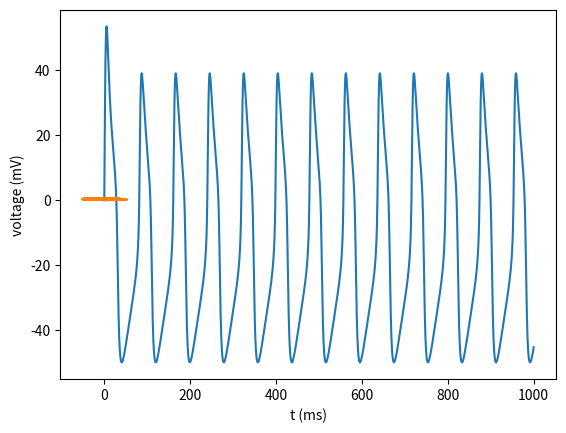

This chart was generated by the following Python code:
import numpy as np
from matplotlib import pyplot as plt

I = 110
C = 20
gL = 2
gCa = 4.4
gK = 8
vL = -60
vCa = 130
vK = -84
v1 = -1.2
v2 = 18
v3 = 2
v4 = 30
ϕ = 0.04

param = np.zeros(13)
param[0] = I
param[1] = C
param[2] = gL
param[3] = gCa
param[4] = gK
param[5] = vL
param[6] = vCa
param[7] = vK
param[8] = v1
param[9] = v2
param[10] = v3
param[11] = v4
param[12] = ϕ

def mss(v,v1,v2):
    # YOUR CODE HERE
    return 0.5 * (1 + np.tanh((v - v1) / v2))
def wss(v,v3,v4):
    # YOUR CODE HERE
    return 0.5 * (1 + np.tanh((v - v3) / v4))
def τ(ϕ,v,v3,v4):
    # YOUR CODE HERE
    return 1 / (ϕ * np.cosh((v - v3) / (2 * v4)))
    
def dxdt(x,t,param):
    v = x[0]
    w = x[1]
    
    # YOUR CODE HERE
    I = param[0]
    C = param[1]
    gL = param[2]
    gCa = param[3]
    gK = param[4]
    vL = param[5]
    vCa = param[6]
    vK = param[7]
    v1 = param[8]
    v2 = param[9]
    v3 = param[10]
    v4 = param[11]
    ϕ = param[12]
    return np.array([(I - gL * (v - vL) - gCa * mss(v,v1,v2) * (v - vCa) - gK * w * (v - vK)) / C, (wss(v,v3,v4) - w) / τ(ϕ,v,v3,v4)])

def rk4step(deriv,t,x,dt,param):
    # YOUR CODE HERE    
    k1 = dt*deriv(x,t,param)
    k2 = dt*deriv(x+0.5*k1,t+0.5*dt,param)
    k3 = dt*deriv(x+0.5*k2,t+0.5*dt,param)
    k4 = dt*deriv(x+k3,t+dt,param)
 
    return (1.0/6.0)*(k1+2*k2+2*k3+k4)

vo = 0.0
wo = 0.0

xo = np.array([vo,wo])

tmax = 1000
N = 10000
t = np.linspace(0,tmax,N)
dt = t[1]-t[0]

v = np.zeros(N)
w = np.zeros(N)

v[0] = vo
w[0] = wo

for i in range(0,N-1):
    x = rk4step(dxdt,t,[v[i],w[i]],dt,param)
    v[i+1] = x[0] + v[i]
    w[i+1] = x[1] + w[i]

plt.plot(t,v)
plt.xlabel('t (ms)')
plt.ylabel('voltage (mV)')
plt.show()

plt.plot(v,w)
plt.xlabel('t (ms)')
plt.ylabel('voltage (mV)')
plt.show()